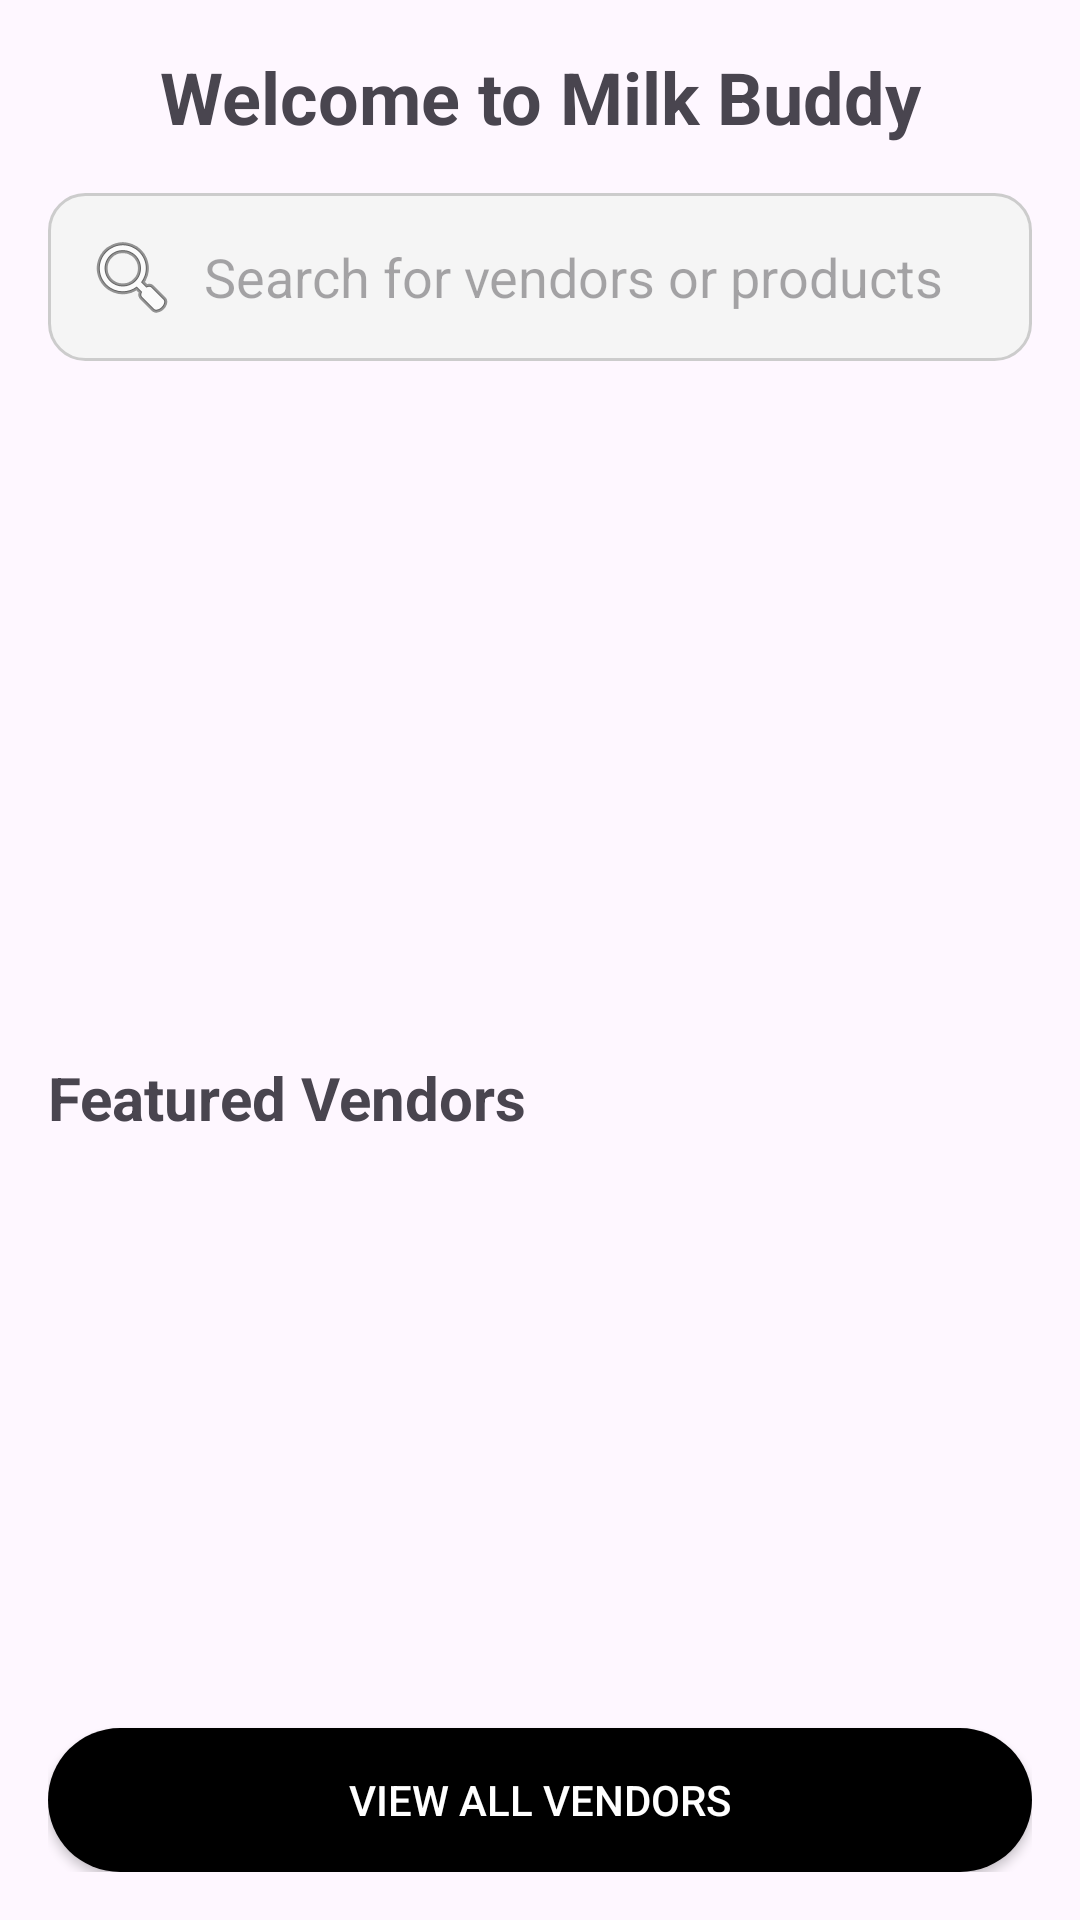

Here is an Android app screen rendered from its layout file. Give the layout XML and the strings, colors and styles it references.
<!-- AndroidManifest.xml: application theme Theme.MilkBuddy -->
<!-- res/layout/fragment_home.xml -->
<?xml version="1.0" encoding="utf-8"?>
<LinearLayout xmlns:android="http://schemas.android.com/apk/res/android"
    android:layout_width="match_parent"
    android:layout_height="match_parent"
    android:orientation="vertical"
    android:padding="16dp">

    <TextView
        android:id="@+id/homeTitle"
        android:layout_width="match_parent"
        android:layout_height="wrap_content"
        android:text="Welcome to Milk Buddy"
        android:textSize="24sp"
        android:textStyle="bold"
        android:gravity="center"
        android:paddingBottom="16dp" />

    <EditText
        android:id="@+id/searchBar"
        android:layout_width="match_parent"
        android:layout_height="wrap_content"
        android:hint="Search for vendors or products"
        android:drawableStart="@android:drawable/ic_menu_search"
        android:drawablePadding="8dp"
        android:padding="12dp"
        android:background="@drawable/search_background"
        android:layout_marginBottom="16dp" />

    <ImageView
        android:layout_width="match_parent"
        android:layout_height="200dp"
        android:src="@drawable/home_image"
        android:scaleType="centerCrop"
        android:contentDescription="@string/home_image_desc"
        android:layout_marginBottom="16dp" />

    <TextView
        android:layout_width="wrap_content"
        android:layout_height="wrap_content"
        android:text="Featured Vendors"
        android:textSize="20sp"
        android:textStyle="bold"
        android:layout_marginBottom="8dp" />

    <androidx.recyclerview.widget.RecyclerView
        android:id="@+id/vendorRecyclerView"
        android:layout_width="match_parent"
        android:layout_height="0dp"
        android:layout_weight="1"
        android:nestedScrollingEnabled="false" />

    <Button
        android:id="@+id/viewAllVendorsButton"
        android:layout_width="match_parent"
        android:layout_height="wrap_content"
        android:text="View All Vendors"
        android:layout_marginTop="16dp"
        android:background="@drawable/button_background"
        android:textColor="@android:color/white" />

</LinearLayout>
<!-- resources referenced by this layout -->
<resources>
  <!-- drawable button_background (drawable) -->
  <?xml version="1.0" encoding="utf-8"?>
  <selector xmlns:android="http://schemas.android.com/apk/res/android">
      <item android:state_pressed="true">
          <shape android:shape="rectangle">
              <solid android:color="#0D47A1"/>
              <corners android:radius="28dp"/>
          </shape>
      </item>
      <item>
          <shape android:shape="rectangle">
              <solid android:color="#000000"/>
              <corners android:radius="28dp"/>
          </shape>
      </item>
  </selector>
  <!-- drawable search_background (drawable) -->
  <?xml version="1.0" encoding="utf-8"?>
  <shape xmlns:android="http://schemas.android.com/apk/res/android"
      android:shape="rectangle">
      <solid android:color="#F5F5F5" />
      <corners android:radius="12dp" />
      <stroke
          android:width="1dp"
          android:color="#CCCCCC" />
      <padding
          android:left="10dp"
          android:top="10dp"
          android:right="10dp"
          android:bottom="10dp" />
  </shape>
  <style name="Theme.MilkBuddy" parent="Base.Theme.MilkBuddy" />
  <style name="Base.Theme.MilkBuddy" parent="Theme.Material3.DayNight.NoActionBar">
          
          
      </style>
</resources>
